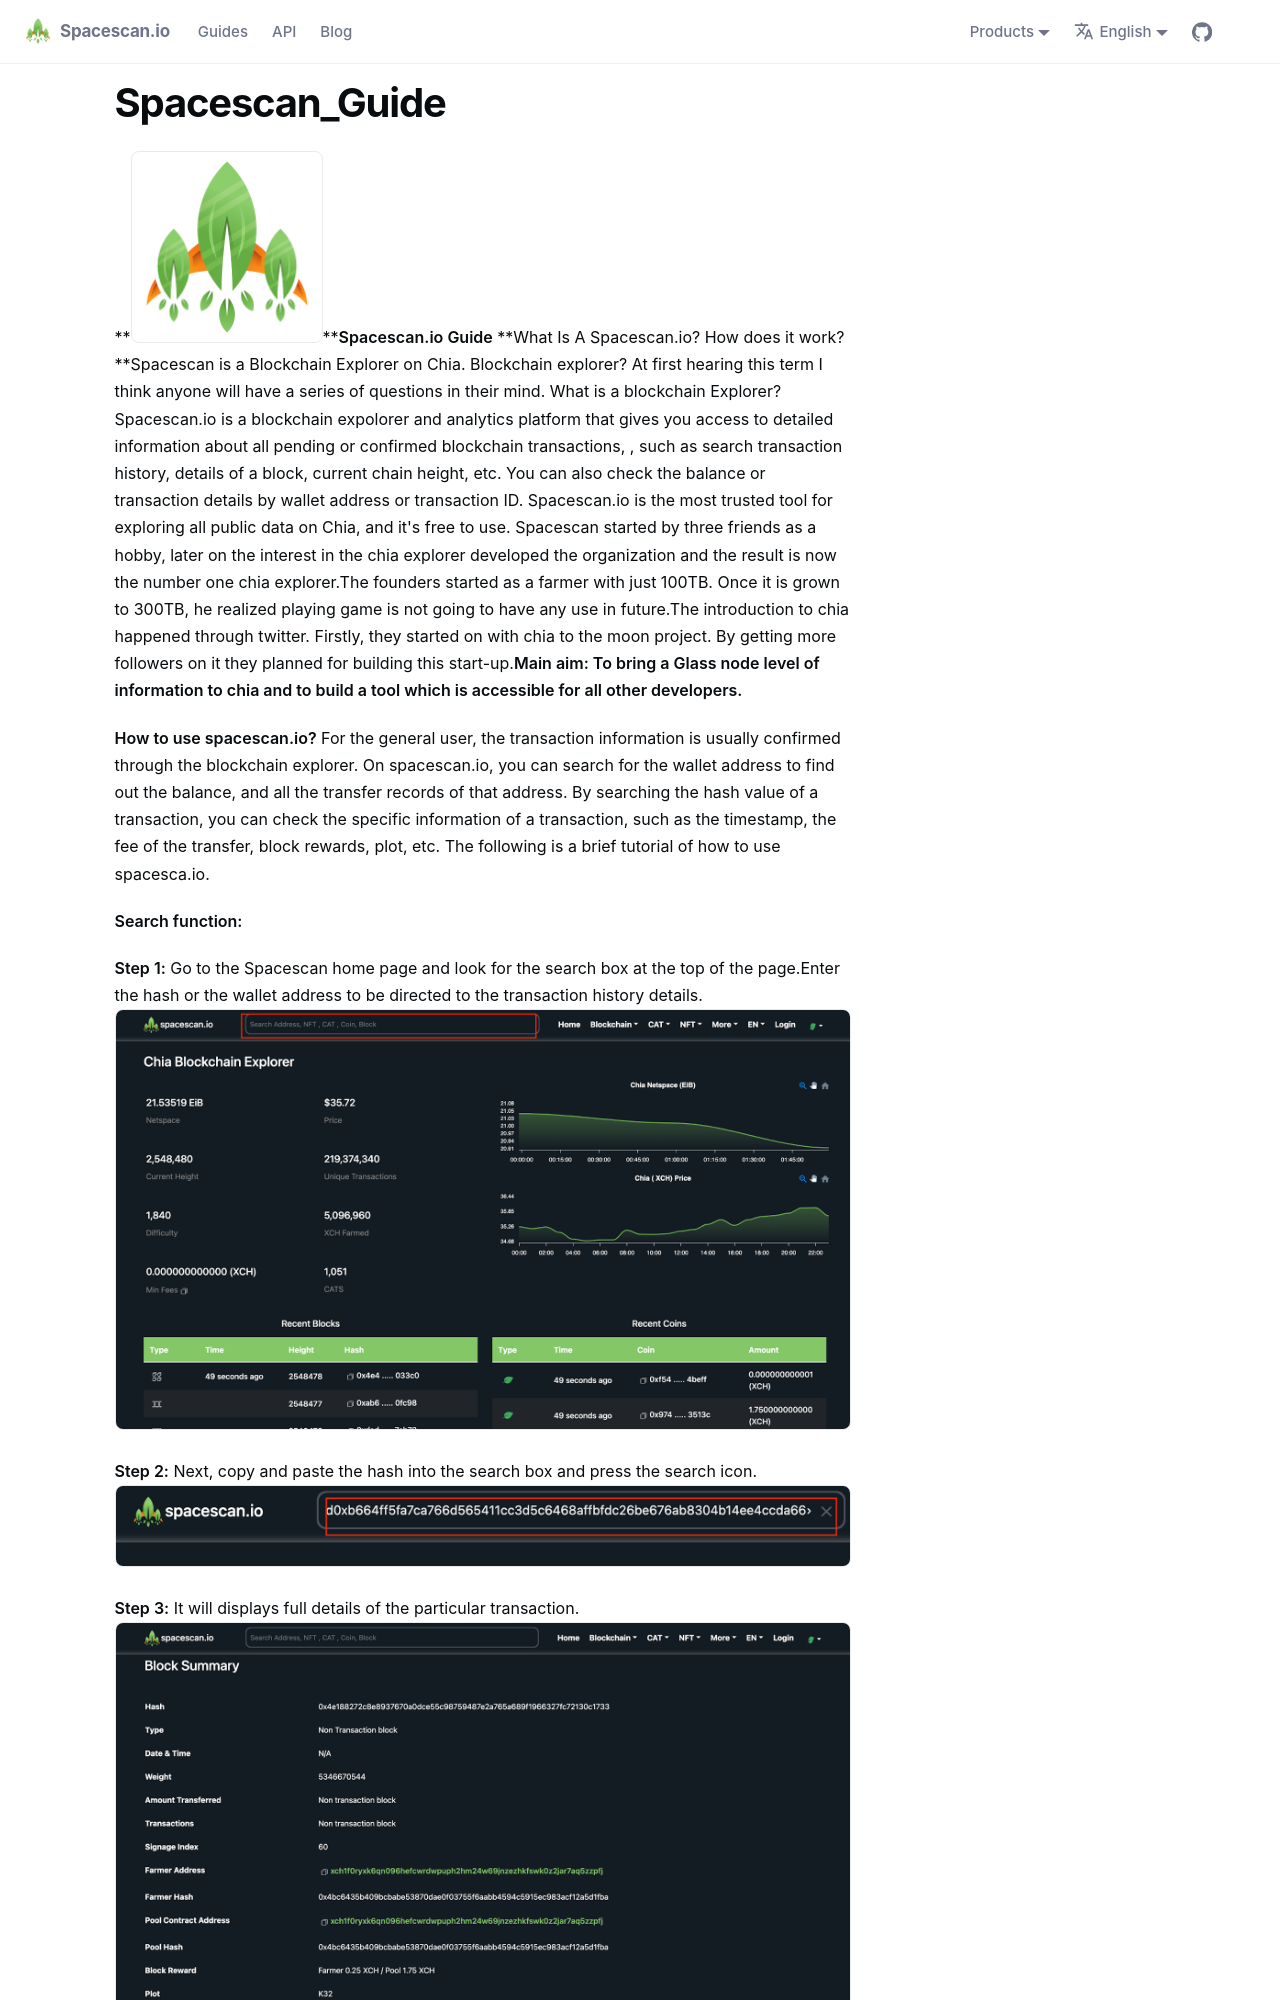

repository: spacescan-io/docs · page: docs/guide/Spacescan_Guide/index.html · generator: docusaurus

**![img](spacescan-logo-192.png)****Spacescan.io Guide**
 **What Is A Spacescan.io? How does it work?**Spacescan is a Blockchain Explorer on Chia. Blockchain explorer? At first hearing this term I think anyone will have a series of questions in their mind. What is a blockchain Explorer? 
Spacescan.io is a blockchain expolorer and analytics platform that gives you access to detailed information about all pending or confirmed blockchain transactions, , such as search transaction history, details of a block, current chain height, etc. You can also check the balance or transaction details by wallet address or transaction ID. Spacescan.io is the most trusted tool for exploring all public data on Chia, and it's free to use.
Spacescan started by three friends as a hobby, later on the interest in the chia explorer developed the organization and the result is now the number one chia explorer.The founders started as a farmer with just 100TB. Once it is grown to 300TB, he realized playing game is not going to have any use in future.The introduction to chia happened through twitter. Firstly, they started on with chia to the moon project. By getting more followers on it they planned for building this start-up.**Main aim: To bring a Glass node level of information to chia and to build a tool which is accessible for all other developers.**
